Run: headless pygame with SDL's dummy video driver; simulated clock (each Clock.tick advances the game by its frame time, no real sleeping); random seed 0; keys injected as events and as key.get_pressed() state; no mouse input.
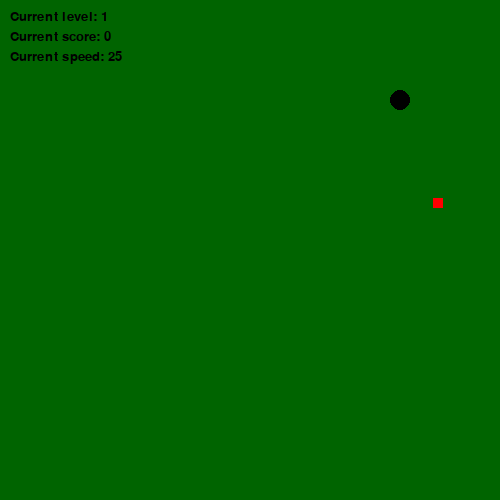
Frame 1 of 4 · flips 1–60 · no input
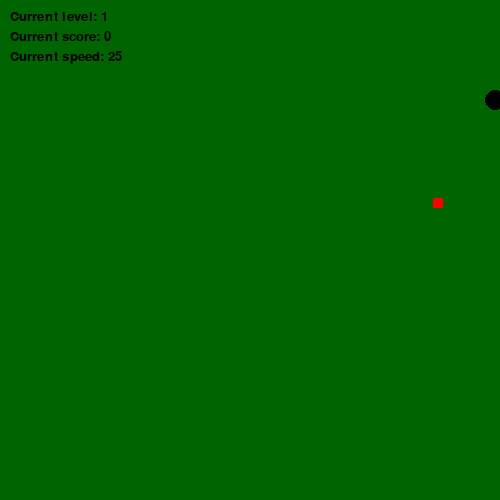
Frame 2 of 4 · flips 61–180 · tapped SPACE, RETURN · held RIGHT (→), D
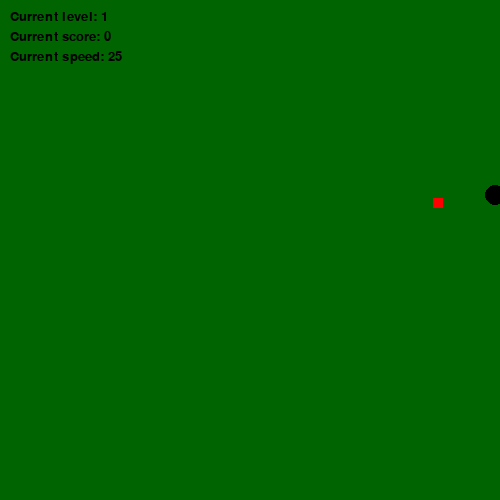
Frame 3 of 4 · flips 181–300 · held DOWN (↓), S
Frame 4 of 4 · flips 301–420 · held LEFT (←), A, UP (↑), W · screen same as frame 2, image omitted

The pygame program that drew these frames:

#collision check with the walls that appear on the 2nd level
#ordinary food
import pygame
import random
green=(0,100,0)
black=(0,0,0)
red=(255,0,0)
grey=(69,69,69)
yellow=(250,253,15)
pygame.init()
window_width,window_height=500,500
screen=pygame.display.set_mode((window_width,window_height))
class Snake:
    def __init__(self, x, y):
        self.size = 1
        self.elements = [[x, y]]  
        self.radius = 10
        self.dx = 5 
        self.dy = 0
        self.add_size = False
        self.speed = 25
        self.score=0
        self.level=1
        self.running=True
        self.font=pygame.font.SysFont("comicsansms", 20)
    def draw(self):
        for element in self.elements:
            pygame.draw.circle(screen, (black), element, self.radius)
    def add_to_snake(self):
        self.size += 1
        self.elements.append([0, 0])
        self.add_size = False
    def message1(self):
        text1 = self.font.render("Current level: "+str(self.level), True,black)
        return text1
    def message2(self):
        text2 = self.font.render("Current score: "+str(self.score), True,black)
        return text2
    def message3(self):
        text3 = self.font.render("Current speed: "+str(self.speed), True,black)
        return text3
    def move(self):
        if self.add_size:
            self.add_to_snake()
        #this for loop makes every part of the snake go after her head
        for i in range(self.size - 1, 0, -1):
            self.elements[i][0] = self.elements[i - 1][0]
            self.elements[i][1] = self.elements[i - 1][1]
        #self.elements[0][0] it s the x position of the head
        #self.elements[0][1] it s the y
        #this two lines move the head
        self.elements[0][0] += self.dx
        self.elements[0][1]+= self.dy

        #so that the snake would return when leaving the playing area
        if self.elements[0][0] > window_width: 
            self.elements[0][0]=0 
        elif self.elements[0][0]<0: 
            self.elements[0][0]=window_width
        if self.elements[0][1] >window_height: 
            self.elements[0][1] =0
        elif self.elements[0][1]<0: 
            self.elements[0][1]=window_height
    #so that when the snake's head touches the walls it's game over
    def collision_check(self):
        if snake.level>=2:
            if self.elements[0][0]>=300 and self.elements[0][0]<=340 and self.elements[0][1]>=0 and self.elements[0][1]<=150:
                self.running=False
            elif self.elements[0][0]>=150 and self.elements[0][0]<=200 and self.elements[0][1]>=300 and self.elements[0][1]<=window_height:
                self.running=False
            return self.running
        else:
            return self.running
    #checking if the head touched the food,adding speed on new levels and adding scores
    #returns boolean value for generating new food possible
    def eat(self, foodx1, foody1):
        if foodx1 <= self.elements[0][0] <= foodx1 + 10 and foody1 <= self.elements[0][1] <= foody1 + 10:
            self.score+=1
            #every 3 points, the level increases, speed of the snake increases by 5 with every level
            if self.score % 3 == 0:
                self.speed += 5 #
                self.level+=1
            return True
        return False  
    #so that walls would only appear on the 2nd level and stay there
    def walls(self):
        if self.level>=2:
            return True
class Food:
    def __init__(self):
        self.x = random.randint(1, window_width)
        self.y = random.randint(1, window_height)

    def gen(self):
        self.x = random.randint(1, window_width)
        self.y = random.randint(1, window_height)
        #when it's 2nd level food shouldn't appear on the walls
        if snake.level>=2:
            if self.x>=300 and self.x<=340:
                self.y=random.randint(151,window_height)
            elif self.x>=150 and self.x<=200:
                self.y=random.randint(1,300)
    def draw(self):
        pygame.draw.rect(screen, red, (self.x, self.y, 10, 10))

snake = Snake(100, 100) #100,100 is the initial position of snake always
food1 = Food()
FPS = 30
d = 5
clock = pygame.time.Clock()
running=True
while snake.collision_check() and running:
    clock.tick(snake.speed)
    for event in pygame.event.get():
        if event.type == pygame.QUIT:
            running = False
        if event.type == pygame.KEYDOWN:
            if event.key == pygame.K_ESCAPE:
                running = False
            if event.key == pygame.K_RIGHT and snake.dx != -d:
                snake.dx = d
                snake.dy = 0
            if event.key == pygame.K_LEFT and snake.dx != d:
                snake.dx = -d
                snake.dy = 0
            if event.key == pygame.K_UP and snake.dy != d:
                snake.dx = 0
                snake.dy = -d
            if event.key == pygame.K_DOWN and snake.dy != -d:
                snake.dx = 0
                snake.dy = d
    if snake.eat(food1.x, food1.y):
        snake.add_size = True
        food1.gen()
    snake.move()
    screen.fill(green)
    screen.blit(snake.message1(),(10,10))
    screen.blit(snake.message2(),(10,30))
    screen.blit(snake.message3(),(10,50))
    if(snake.walls()):
        pygame.draw.rect(screen,grey, pygame.Rect(300,0,40,150))
#syntax pygame.draw.rect(surface, color, pygame.Rect(leftx,lefty,width,height))
        pygame.draw.rect(screen,grey,pygame.Rect(150,300,50,200))
    snake.draw()
    food1.draw()
    pygame.display.flip()
pygame.quit()
